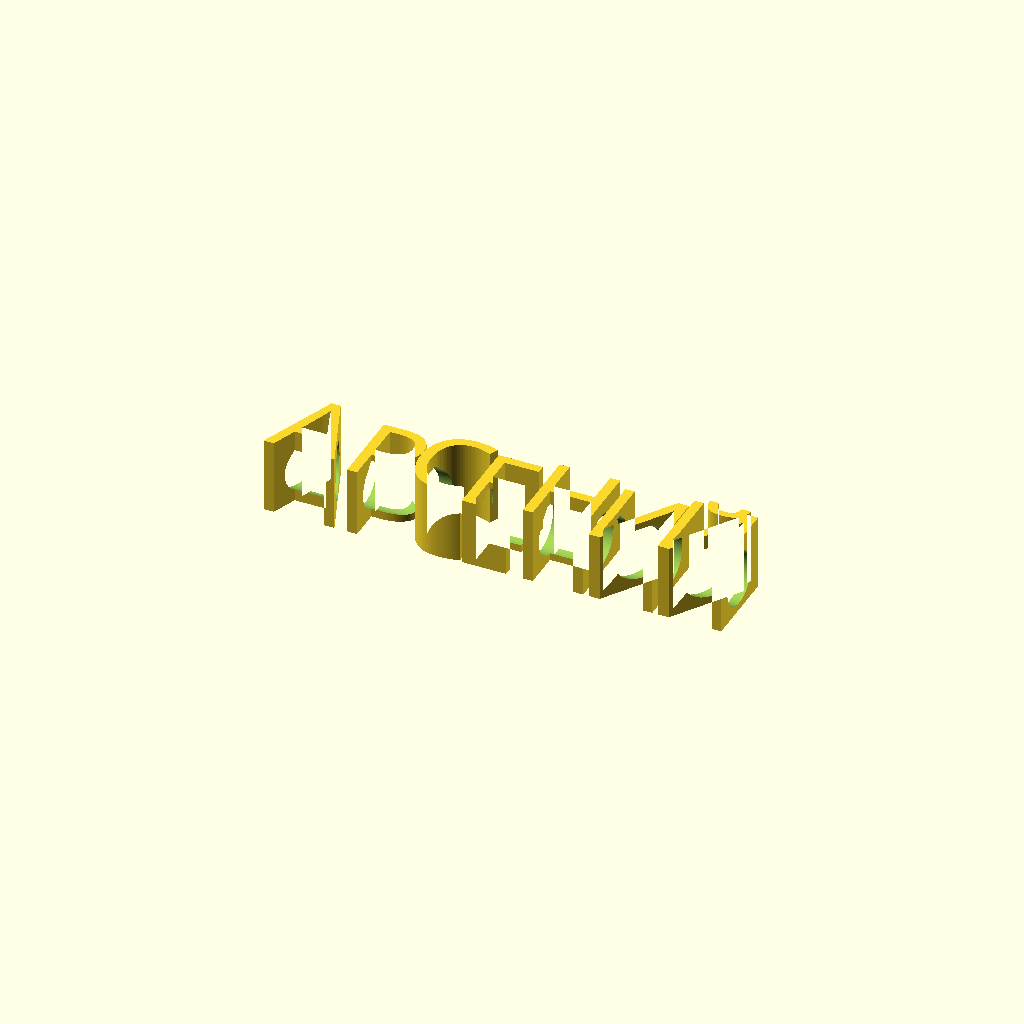
Cell 1 — every parameter at its default value.
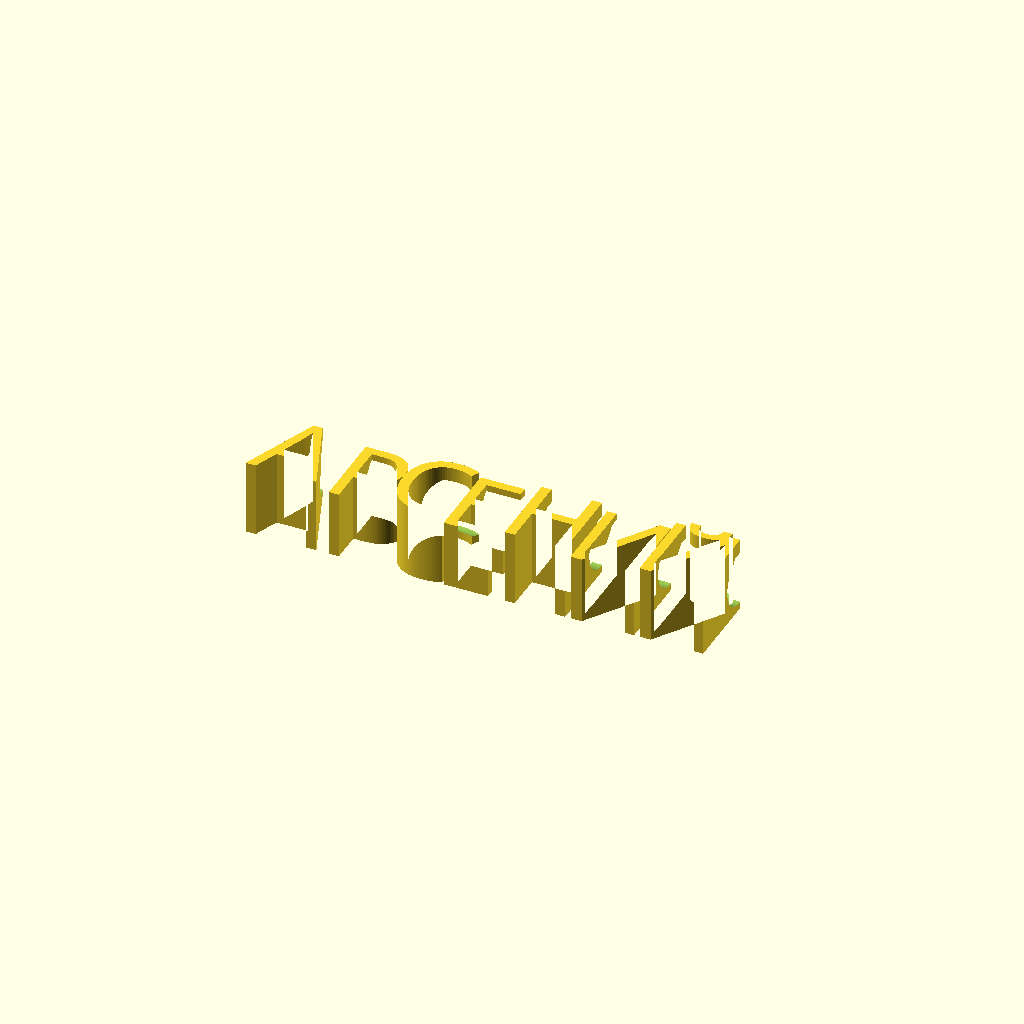
Cell 2: the same model with y_off = -11.6834.
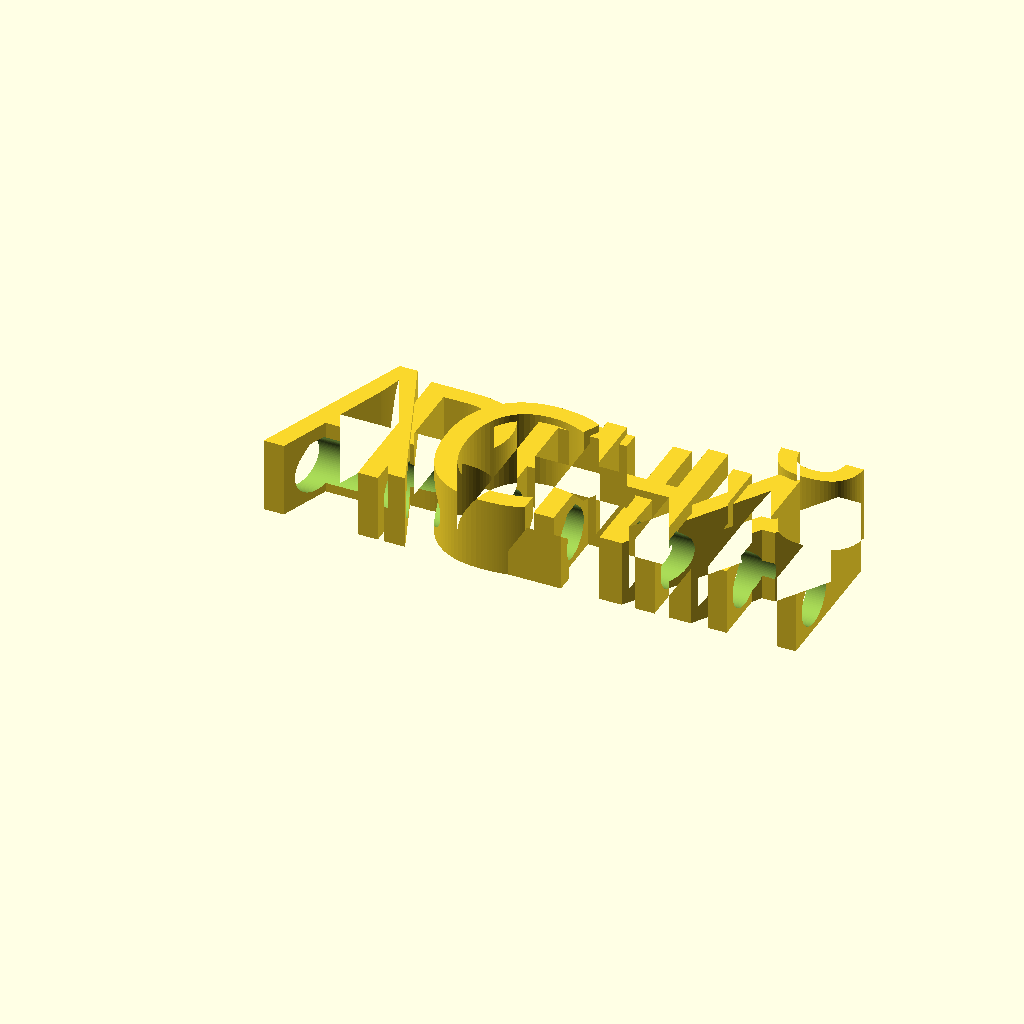
Cell 3: the same model with text_size = 24.
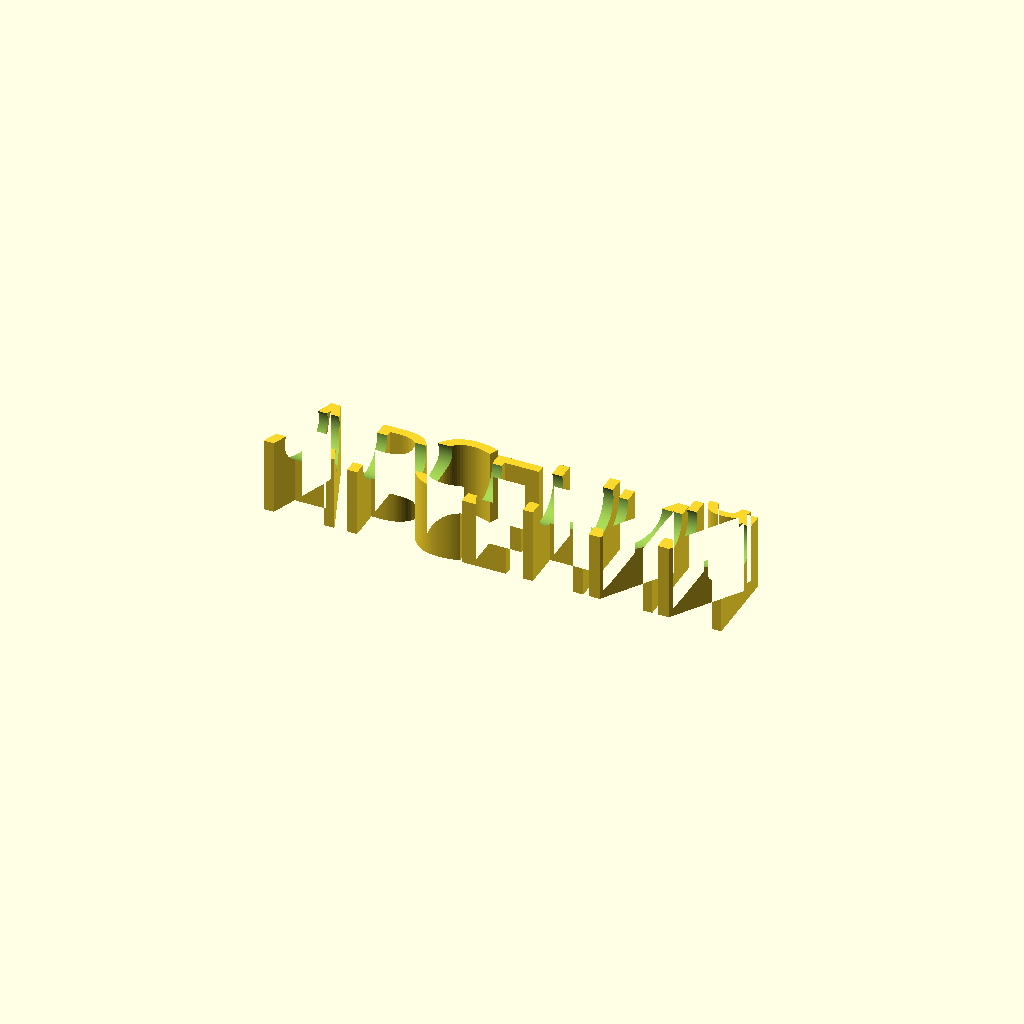
Cell 4 — bore_z set to 10, the other parameters unchanged.
All cells are drawn from one camera (rotation 55°, 0°, 25°, orthographic, colour scheme Cornfield), so only the parameter changes between them.
OpenSCAD source file Насадка-имя на карандаш/Готовые модели/АРСЕНИЙ_7.8.scad:
// =============================================================================
//  Насадка-имя на карандаш (slide-on pencil name)
//
//  ВНИМАНИЕ: это ШАБЛОН. Рабочие .scad создаёт Скрипты/generate_names.py,
//  подставляя значения вместо меток вида {{...}}. Правьте шаблон, а не вывод.
//
//  Геометрия воспроизводит модель MakerWorld #2374615 (обмер по ДИМА_7.8.stl):
//    * буквы выдавлены вверх от общего дна Z = 0 — печать без поддержек;
//    * «зигзаг» — это чередование ВЫСОТЫ букв (body_h + up / body_h - down),
//      а не смещение по вертикали;
//    * сквозное отверстие под карандаш идёт вдоль оси X на высоте body_h / 2.
//
//  Буквы сгруппированы по высоте: два плоских контура объединяются в 2D и
//  выдавливаются один раз каждый. Это на порядок быстрее, чем объединять
//  N отдельных объёмных букв (CGAL считает 3D-union очень долго).
// =============================================================================

/* [Текст] */
letters  = ["А", "Р", "С", "Е", "Н", "И", "Й"];   // буквы по отдельности
x_pos    = [-34.8057, -23.8857, -14.9512, -6.6179, 2.5554, 12.4344, 22.8224];      // X-позиция каждой буквы, мм (уже с учётом spacing)
groups   = [[10.25, [1, 3, 5]], [11.4, [0, 2, 4, 6]]];    // [[высота, [индексы букв этой высоты]], ...]
y_off    = -5.8417;      // сдвиг по Y: центрирует текст на оси отверстия

// Перемычки под «висящими» частями глифов: точки у Ё, бревис у Й. Это
// отдельные контуры, без перемычки они выдавливаются в самостоятельные
// столбики и на печати остаются лежать на столе.
// Формат: [[индекс буквы, x0, y0, x1, y1, высота], ...] в мм от начала буквы.
bridges  = [];

// Основной способ крепить диакритику — не перемычки, а «посадка»: висящая
// часть глифа срезается по линии y_cut и опускается на sink, пока её
// кончики не врастут в тело буквы. Никаких посторонних прямоугольников:
// бревис Й садится между верхушками штрихов И, точки Ё — на перекладину Е.
// Формат: [[индекс буквы, y среза, на сколько опустить], ...].
sinks    = [[6, 12.375, 2.85]];

/* [Геометрия] */
font_name = "Shantell Sans:style=ExtraBold";     // «nome_font», формат fontconfig: Семейство:style=...
text_size = 12.0;     // «dimensione testo»
body_h    = 10.5;   // «altezza nome» — базовая высота
hole_d    = 7.8;   // «diametro foro» — диаметр под карандаш

bore_z      = 5.0; // высота оси канала над столом, мм
bore_relief = 0.35; // подъём конька над каналом, мм (0 — обычный круг)

text_fn = 64;         // гладкость контуров букв
hole_fn = 96;             // гладкость канала под карандаш

module glyph(i) {
    text(letters[i], font = font_name, size = text_size,
         halign = "left", valign = "baseline", $fn = text_fn);
}

function sink_of(i) = [for (s = sinks) if (s[0] == i) s];

module word_2d(idx) {
    for (i = idx) {
        s = sink_of(i);
        translate([x_pos[i], y_off]) {
            if (len(s) == 0) {
                glyph(i);
            } else {
                // тело — всё, что ниже среза
                intersection() {
                    glyph(i);
                    translate([-500, -500]) square([1000, 500 + s[0][1]]);
                }
                // диакритика — всё, что выше среза, опущенное на sink
                translate([0, -s[0][2]])
                    intersection() {
                        glyph(i);
                        translate([-500, s[0][1]]) square([1000, 500]);
                    }
            }
        }
    }
}

// Перемычки выдавливаются отдельно: у них своя высота (b[5]) — ниже
// буквы, чтобы не торчали столбиками во весь рост.
module bridges_3d() {
    for (b = bridges)
        translate([x_pos[b[0]] + b[1], y_off + b[2], 0])
            linear_extrude(height = b[5])
                square([b[3] - b[1], b[4] - b[2]]);
}

// Профиль канала в поперечнике: круг под карандаш плюс «конёк» — крыша
// на 45° над ним. Без конька верх канала печатается мостом и провисает
// внутрь отверстия: сопли цепляют карандаш и царапают его. С коньком
// свисания повисают ВЫШЕ окружности Ø hole_d и карандашу не мешают,
// а сами скаты под 45° печатаются без поддержек.
module bore_profile() {
    r = hole_d / 2;
    a = r / sqrt(2);              // точка, где касательная к кругу идёт под 45°
    c = r + bore_relief;          // высота конька над осью
    b = max(0.01, r * sqrt(2) - c);  // полуширина площадки на коньке

    circle(d = hole_d, $fn = hole_fn);
    if (bore_relief > 0)
        polygon([[-a, a], [a, a], [b, c], [-b, c]]);
}

module bore() {
    // rotate([0,90,0]) rotate([0,0,90]) переводит локальные (x,y,z)
    // в глобальные (z,x,y): ось канала ложится вдоль X, а верх профиля
    // смотрит вверх по Z.
    translate([0, 0, bore_z])
        rotate([0, 90, 0])
            rotate([0, 0, 90])
                linear_extrude(height = 4000, center = true)
                    bore_profile();
}

module pencil_name() {
    difference() {
        union() {
            for (g = groups)
                linear_extrude(height = g[0])
                    word_2d(g[1]);
            bridges_3d();
        }

        bore();
    }
}

pencil_name();
Customizer parameters (derived from the source; name, type, default, range or options):
y_off: number, default -5.8417
font_name: string, default "Shantell Sans:style=ExtraBold"
text_size: number, default 12
body_h: number, default 10.5
hole_d: number, default 7.8
bore_z: number, default 5
bore_relief: number, default 0.35
text_fn: number, default 64
hole_fn: number, default 96
